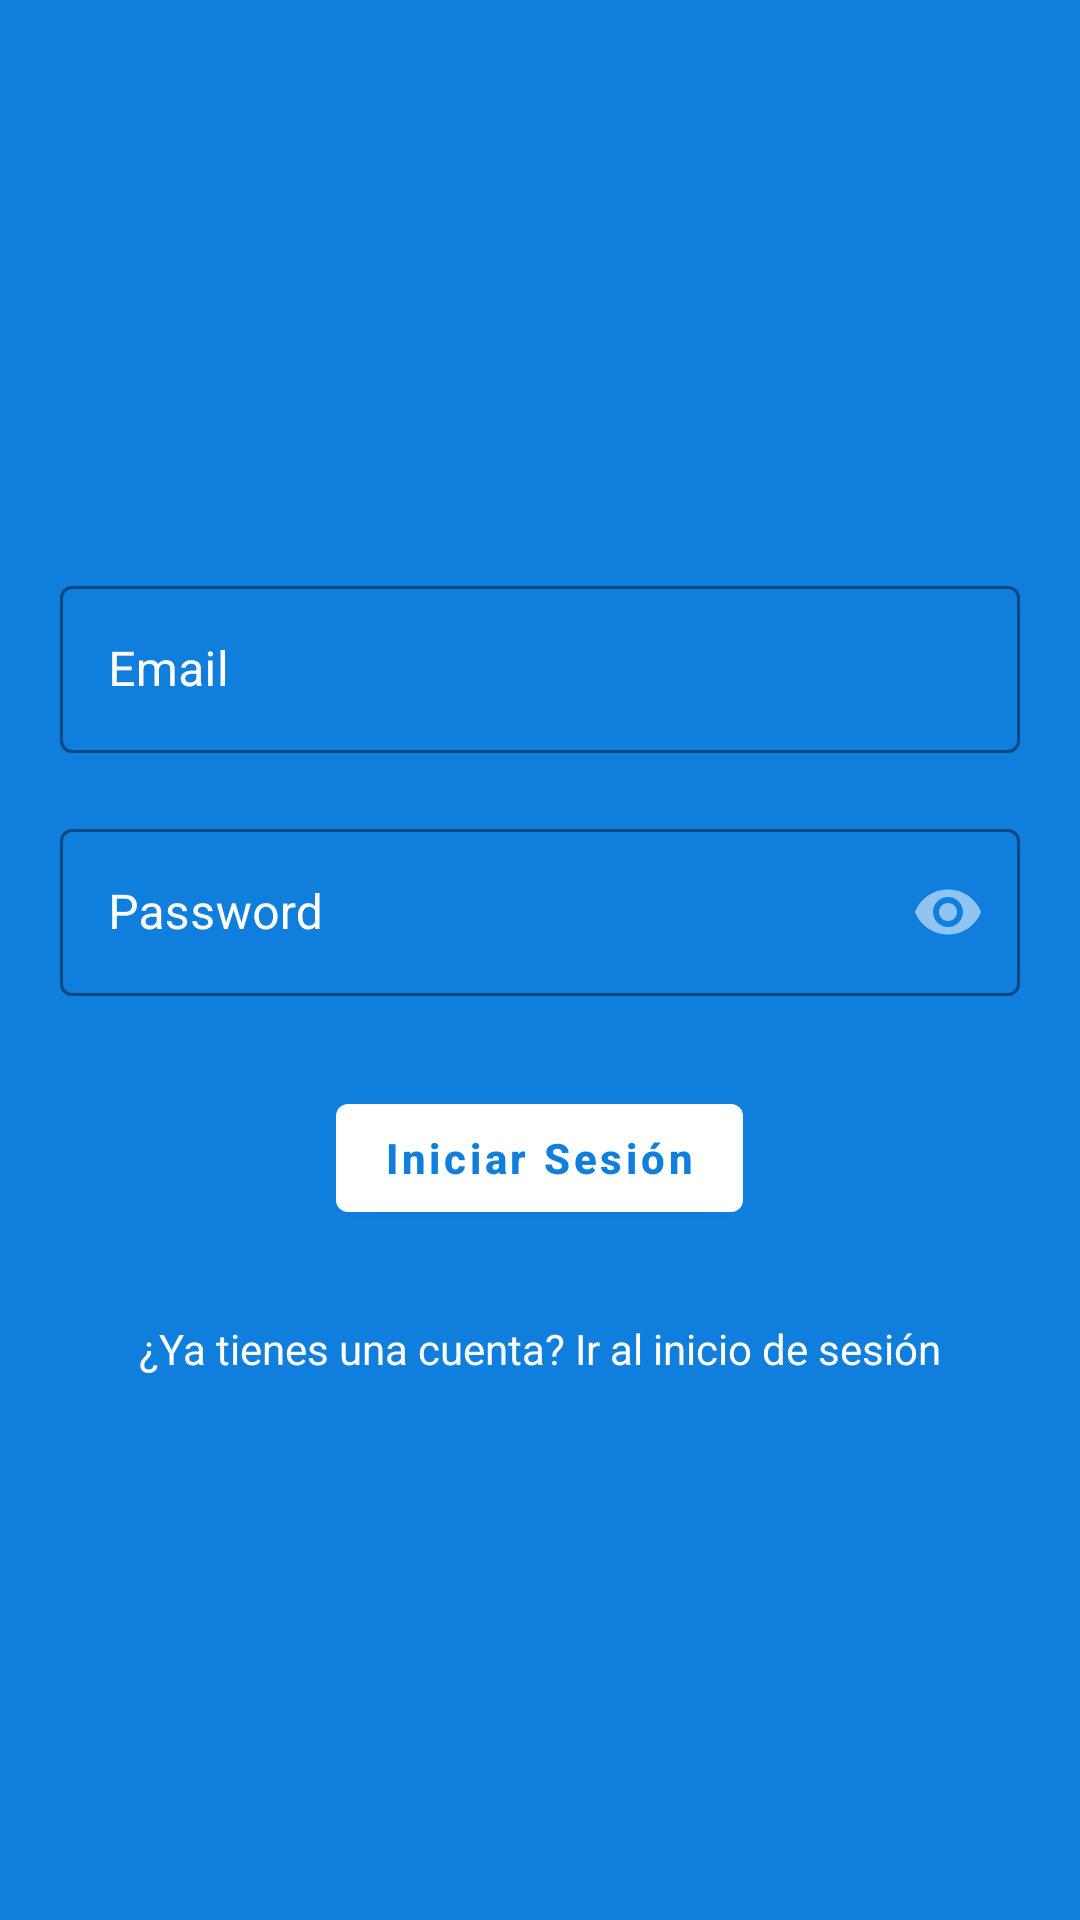

Reconstruct the res/layout file that produces this screen, plus the resources it refers to.
<!-- AndroidManifest.xml: activity theme LoginTheme -->
<!-- res/layout/activity_main.xml -->
<?xml version="1.0" encoding="utf-8"?>
<LinearLayout
    xmlns:android="http://schemas.android.com/apk/res/android"
    xmlns:app="http://schemas.android.com/apk/res-auto"
    xmlns:tools="http://schemas.android.com/tools"
    android:layout_width="match_parent"
    android:layout_height="match_parent"
    android:orientation="vertical"
    android:background="@color/blueColor"
    tools:context=".ui.auth.MainActivity">

    <ImageView
        android:id="@+id/imageView"
        android:layout_width="300dp"
        android:layout_height="100dp"
        android:layout_marginTop="50dp"
        android:layout_gravity="center"
        app:srcCompat="@drawable/ic_withe_logo" />

    <com.google.android.material.textfield.TextInputLayout
        android:id="@+id/edtEmailLogin"
        style="@style/Widget.MaterialComponents.TextInputLayout.OutlinedBox"
        android:layout_width="match_parent"
        app:boxStrokeColor="@android:color/white"
        app:hintTextColor="@android:color/white"
        android:layout_height="wrap_content"
        android:textColorHint="@android:color/white"
        android:layout_marginTop="40dp"
        android:layout_marginStart="20dp"
        android:layout_marginEnd="20dp">

        <com.google.android.material.textfield.TextInputEditText
            android:layout_width="match_parent"
            android:layout_height="wrap_content"
            android:hint="@string/text_email_hint"
            android:textColor="@android:color/white"
            android:textColorHint="@android:color/white" />
    </com.google.android.material.textfield.TextInputLayout>

    <com.google.android.material.textfield.TextInputLayout
        android:id="@+id/edtPasswordLogin"
        style="@style/Widget.MaterialComponents.TextInputLayout.OutlinedBox"
        android:layout_width="match_parent"
        android:layout_marginTop="20dp"
        android:layout_marginStart="20dp"
        android:layout_marginEnd="20dp"
        android:layout_gravity="center"
        app:passwordToggleEnabled="true"
        app:boxStrokeColor="@android:color/white"
        app:hintTextColor="@android:color/white"
        app:helperTextTextColor="@android:color/white"
        android:layout_height="wrap_content"
        android:textColorHint="@android:color/white">

        <com.google.android.material.textfield.TextInputEditText
            android:layout_width="match_parent"
            android:layout_height="wrap_content"
            android:hint="@string/text_password_hint"
            android:inputType="textPassword"
            android:textColor="@android:color/white"
            android:textColorHint="@android:color/white" />
    </com.google.android.material.textfield.TextInputLayout>

    <com.google.android.material.button.MaterialButton
        android:id="@+id/btnLogin"
        android:layout_width="wrap_content"
        android:layout_height="wrap_content"
        android:text="@string/text_access_login"
        android:textColor="@color/blueColor"
        android:textStyle="bold"
        android:layout_marginTop="30dp"
        android:textAllCaps="false"
        android:layout_gravity="center"
        app:backgroundTint="@android:color/white"
        app:rippleColor="@color/blueColor" />

    <TextView
        android:id="@+id/txtSignLoginToSignUp"
        android:layout_width="wrap_content"
        android:layout_gravity="center"
        android:layout_marginTop="30dp"
        android:layout_height="wrap_content"
        android:text="@string/text_go_to_login"
        android:textColor="@android:color/white"
        app:layout_constraintBottom_toBottomOf="parent"
        app:layout_constraintEnd_toEndOf="@+id/btnLogin"
        app:layout_constraintHorizontal_bias="0.5"
        app:layout_constraintStart_toStartOf="@+id/btnLogin"
        app:layout_constraintTop_toBottomOf="@+id/btnLogin" />
</LinearLayout>
<!-- resources referenced by this layout -->
<resources>
  <color name="blueColor">#0F7EDD</color>
  <string name="text_access_login">Iniciar Sesión</string>
  <string name="text_email_hint">Email</string>
  <string name="text_go_to_login">¿Ya tienes una cuenta? Ir al inicio de sesión</string>
  <string name="text_password_hint">Password</string>
  <style name="LoginTheme" parent="Theme.MaterialComponents.NoActionBar">
          
          <item name="colorPrimary">@color/colorPrimary</item>
          <item name="colorPrimaryDark">@color/colorPrimaryDark</item>
          <item name="colorAccent">@color/colorAccent</item>
          <item name="android:windowLightStatusBar">false</item>
      </style>
  <color name="colorPrimary">#0F77D1</color>
  <color name="colorPrimaryDark">@color/blueColorDark</color>
  <color name="colorAccent">@android:color/white</color>
  <color name="blueColorDark">#0C64AF</color>
</resources>
